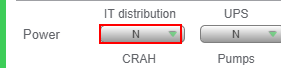
Workflow: Main

Step 1: get-text from the drop-down

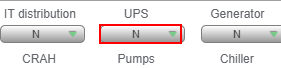
Step 2: get-text from the drop-down

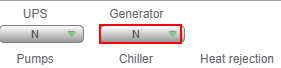
Step 3: get-text from the drop-down

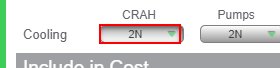
Step 4: get-text from the drop-down

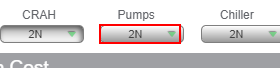
Step 5: get-text from the drop-down

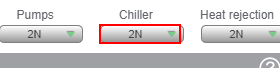
Step 6: get-text from the drop-down

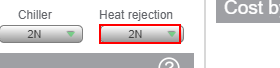
Step 7: get-text from the drop-down

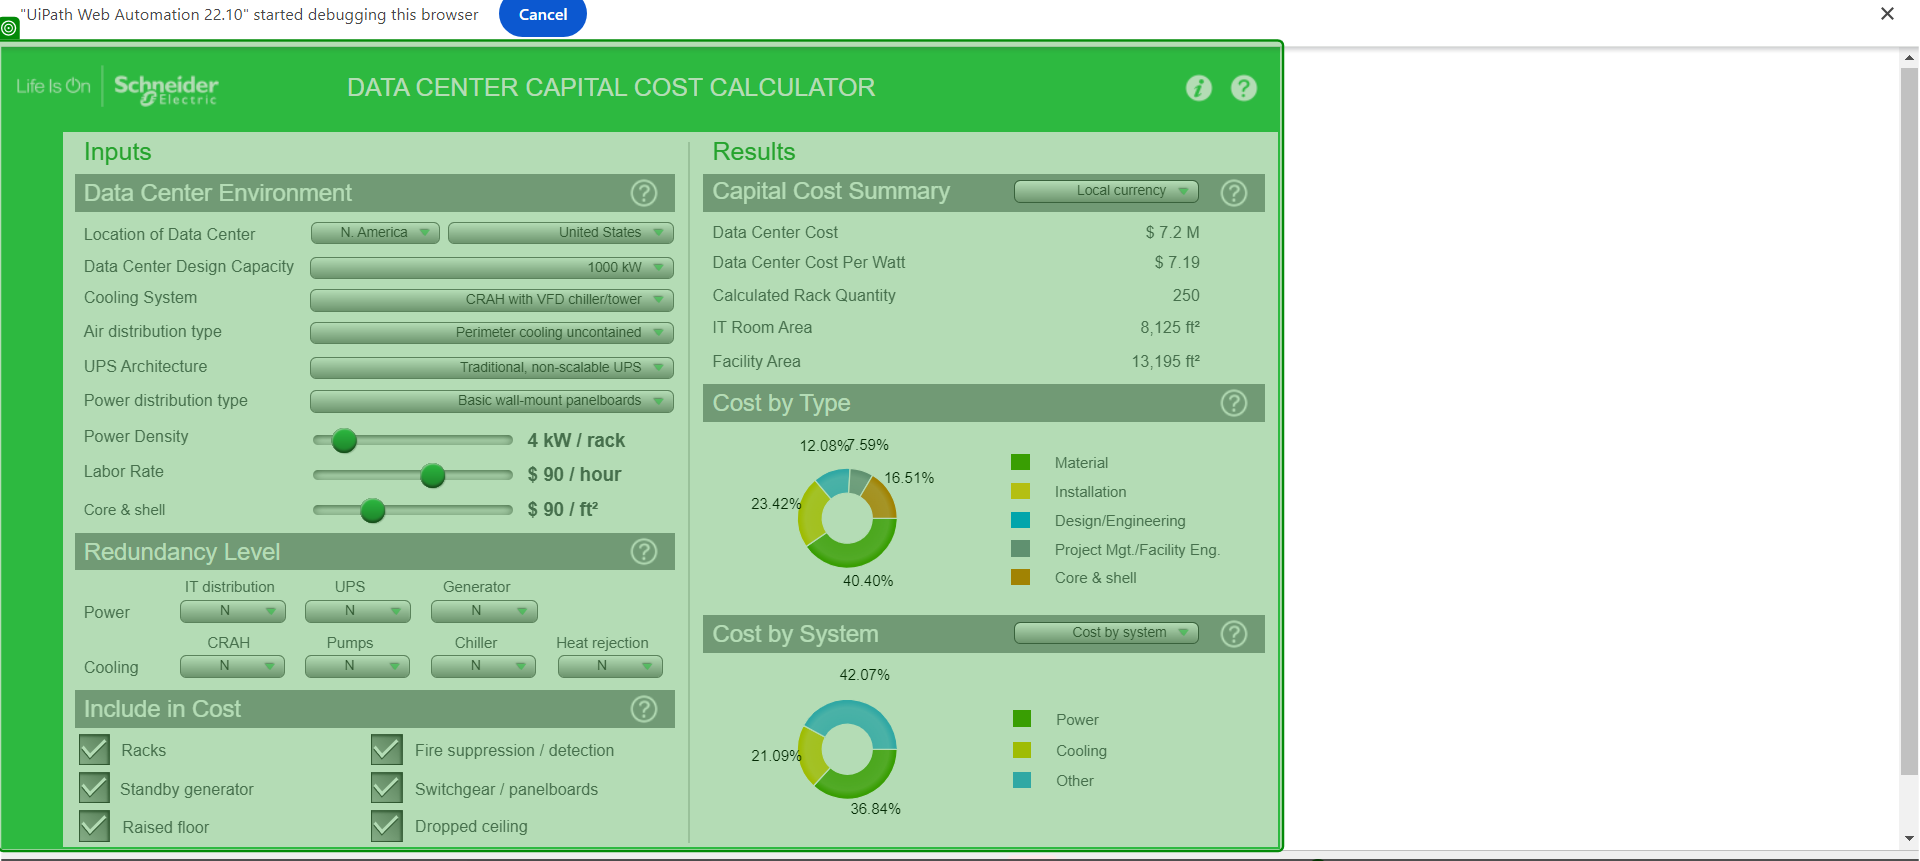
Step 8: screenshot-of of 'DATA CENTER'

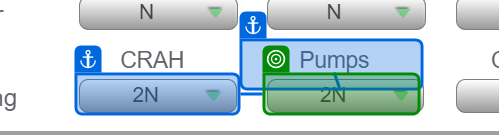
Step 9: select "2(N+1)" in '2N'

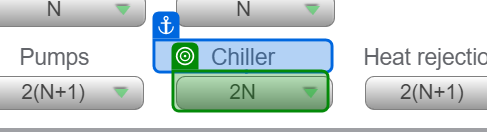
Step 10: select "2(N+1)" in 'Chiller'

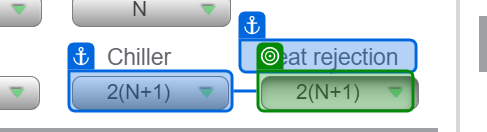
Step 11: select "2N" in '2(N+1)'

Step 12: get-text from the drop-down (same screen as step 1) (repeated 7 times)

Step 19: screenshot-of of 'DATA CENTER' (same screen as step 8)

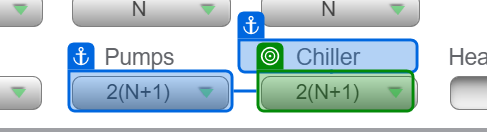
Step 20: select "2N" in '2(N+1)'

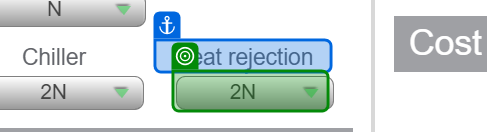
Step 21: select "2(N+1)" in 'Heat rejection'

Step 22: get-text from the drop-down (same screen as step 1) (repeated 7 times)

Step 29: screenshot-of of 'DATA CENTER' (same screen as step 8)

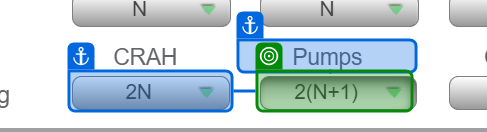
Step 30: select "2N" in '2N'

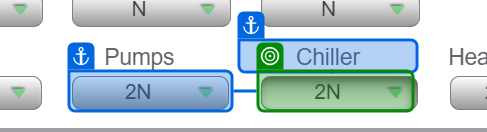
Step 31: select "2(N+1)" in '2N'

Step 32: get-text from the drop-down (same screen as step 1) (repeated 7 times)

Step 39: screenshot-of of 'DATA CENTER' (same screen as step 8)

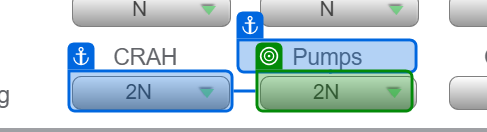
Step 40: select "2(N+1)" in '2N'